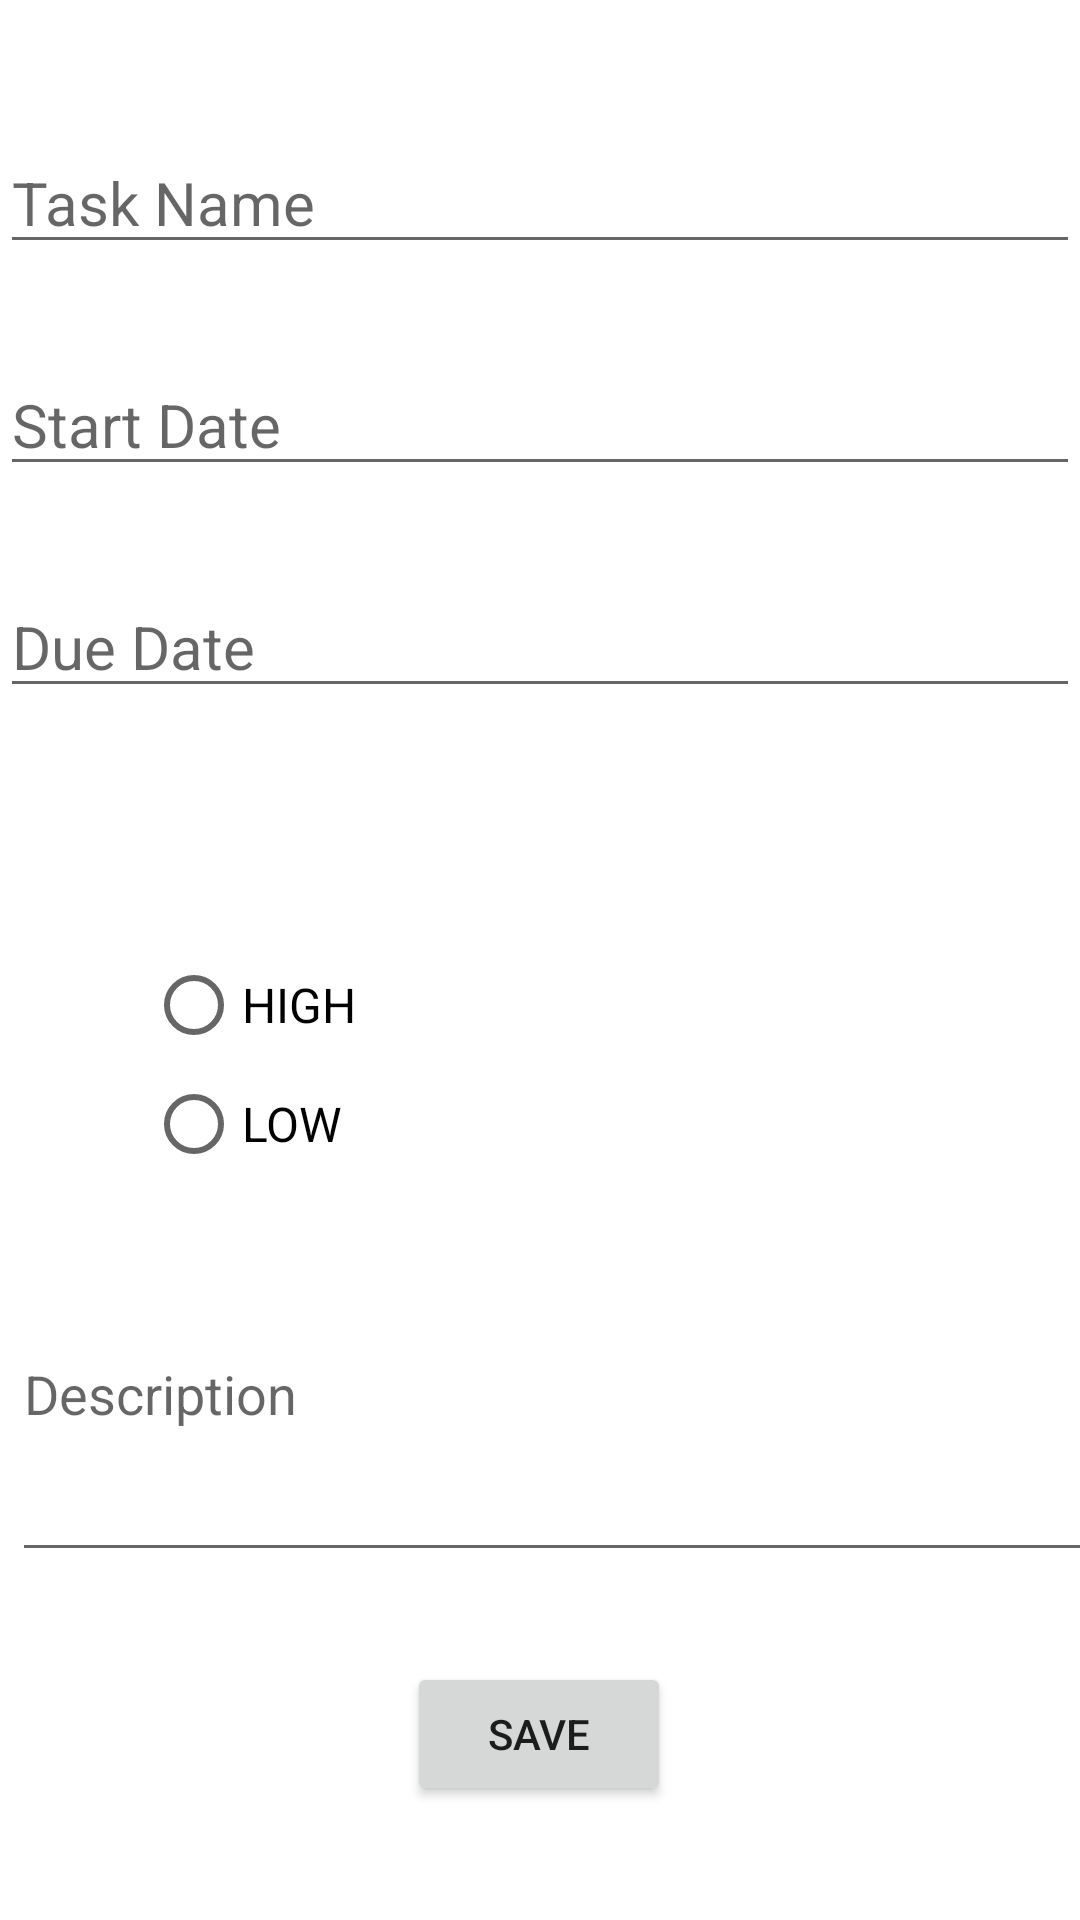

Produce the Android XML layout that renders to this screen, including the resource entries it uses.
<!-- AndroidManifest.xml: application theme Theme.TaskTracker -->
<!-- res/layout/activity_create_task.xml -->
<?xml version="1.0" encoding="utf-8"?>
<androidx.constraintlayout.widget.ConstraintLayout
    xmlns:android="http://schemas.android.com/apk/res/android"
    xmlns:tools="http://schemas.android.com/tools"
    xmlns:app="http://schemas.android.com/apk/res-auto"
    android:layout_width="match_parent"
    android:layout_height="match_parent"
    tools:context=".view.TaskCreateActivity">

  <EditText
      android:id="@+id/taskNameT"
      android:layout_width="match_parent"
      android:layout_height="wrap_content"
      android:layout_marginTop="44dp"
      android:fontFamily="sans-serif"
      android:hint="Task Name"
      android:textSize="20sp"
      app:layout_constraintEnd_toEndOf="parent"
      app:layout_constraintHorizontal_bias="0.0"
      app:layout_constraintStart_toStartOf="parent"
      app:layout_constraintTop_toTopOf="parent" />

  <EditText
      android:id="@+id/startDatetT"
      android:layout_width="match_parent"
      android:layout_height="wrap_content"
      android:layout_marginTop="30dp"
      android:hint="Start Date"
      android:inputType="date"
      android:textSize="20sp"
      app:layout_constraintEnd_toEndOf="parent"
      app:layout_constraintStart_toStartOf="parent"
      app:layout_constraintTop_toBottomOf="@+id/taskNameT" />

  <EditText
      android:id="@+id/duedateT"
      android:layout_width="match_parent"
      android:layout_height="wrap_content"
      android:layout_marginTop="30dp"
      android:hint="Due Date"
      android:inputType="date"
      android:textSize="20sp"
      app:layout_constraintEnd_toEndOf="parent"
      app:layout_constraintStart_toStartOf="parent"
      app:layout_constraintTop_toBottomOf="@+id/startDatetT" />

  <EditText
      android:id="@+id/descT"
      android:layout_width="396dp"
      android:layout_height="122dp"
      android:layout_marginStart="4dp"
      android:layout_marginTop="12dp"
      android:layout_marginEnd="11dp"
      android:hint="Description"
      android:inputType="textMultiLine"
      app:layout_constraintEnd_toEndOf="parent"
      app:layout_constraintHorizontal_bias="0.0"
      app:layout_constraintStart_toStartOf="parent"
      app:layout_constraintTop_toBottomOf="@+id/radioGroup" />

  <Button
      android:id="@+id/buttonSave"
      android:layout_width="wrap_content"
      android:layout_height="wrap_content"
      android:layout_gravity="center_horizontal"
      android:layout_marginStart="161dp"
      android:layout_marginTop="30dp"
      android:layout_marginEnd="162dp"
      android:text="Save"
      app:layout_constraintEnd_toEndOf="parent"
      app:layout_constraintStart_toStartOf="parent"
      app:layout_constraintTop_toBottomOf="@+id/descT" />

  <RadioGroup
      android:id="@+id/radioGroup"
      android:layout_width="144dp"
      android:layout_height="79dp"
      android:layout_marginStart="74dp"
      android:layout_marginTop="15dp"
      android:layout_marginEnd="193dp"
      app:layout_constraintEnd_toEndOf="parent"
      app:layout_constraintStart_toStartOf="parent"
      app:layout_constraintTop_toBottomOf="@+id/textView12">

    <RadioButton
        android:id="@+id/radioButton1"
        android:layout_width="match_parent"
        android:layout_height="wrap_content"
        android:fontFamily="sans-serif"
        android:text="HIGH"
        android:textSize="16sp" />

    <RadioButton
        android:id="@+id/radioButton2"
        android:layout_width="match_parent"
        android:layout_height="wrap_content"
        android:fontFamily="sans-serif"
        android:text="LOW"
        android:textSize="16sp" />
  </RadioGroup>

  <TextView
      android:id="@+id/textView12"
      android:layout_width="wrap_content"
      android:layout_height="wrap_content"
      android:layout_marginStart="18dp"
      android:layout_marginTop="33dp"
      android:layout_marginEnd="348dp"
      android:text="Priority"
      android:textSize="20sp"
      app:layout_constraintEnd_toEndOf="parent"
      app:layout_constraintStart_toStartOf="parent"
      app:layout_constraintTop_toBottomOf="@+id/duedateT" />
</androidx.constraintlayout.widget.ConstraintLayout>
<!-- resources referenced by this layout -->
<resources>
  <style name="Theme.TaskTracker" parent="Theme.MaterialComponents.DayNight.DarkActionBar">
          
          <item name="colorPrimary">#CCAEB9</item>
          <item name="colorPrimaryVariant">@color/material_dynamic_primary100</item>
          <item name="colorOnPrimary">@color/white</item>
          
          <item name="colorSecondary">@color/teal_200</item>
          <item name="colorSecondaryVariant">@color/teal_700</item>
          <item name="colorOnSecondary">@color/black</item>
          
          <item name="android:statusBarColor">?attr/colorPrimaryVariant</item>
          
      </style>
  <color name="white">#FFFFFFFF</color>
  <color name="teal_200">#FF03DAC5</color>
  <color name="teal_700">#FF018786</color>
  <color name="black">#FF000000</color>
</resources>
